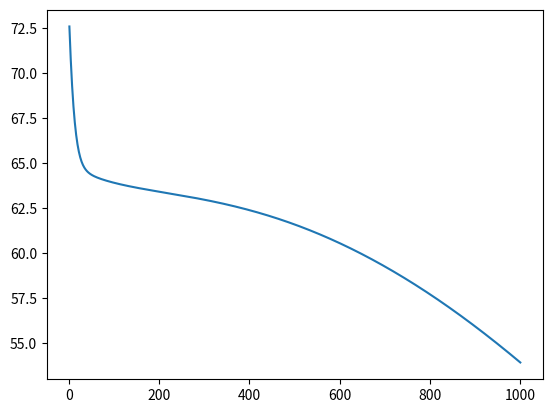

Write Python code to recreate this figure.
# For learning a circular pattern we think having 
### 2 features -> hidden layer with 4 neurons -> output 
# is sufficient

# We have an input of 2 entries ---> we have a 4 x 2 weight matrix + 4 biases
## Now we see z = x . w + b (summed inputs) 
## and then a = activation_function(z)
### Now a becomes the new x for the next iterative step towards the output

### x will always be n x <number of features>
### w will always be <number of features> x <neurons in layer>
### b wil always be <number of neurons> x 1

# Loss function : L(x) = cross-entropy for binary probability : highest loss when 100% sure of opposite class

# Imports
import numpy as np
import matplotlib.pyplot as plt

# get data (syn3 from example dataset notebook)
def get_data(N):
    """ data(samples, features)"""
    data = np.empty(shape=(N,2), dtype = np.float32)  
    tar = np.empty(shape=(N,), dtype = np.float32) 
    N1 = int(2*N/3)
    
    # disk
    teta_d = np.random.uniform(0, 2*np.pi, N1)
    inner, outer = 3, 5
    r2 = np.sqrt(np.random.uniform(inner**2, outer**2, N1))
    data[:N1,0],data[:N1,1] = r2*np.cos(teta_d), r2*np.sin(teta_d)
        
    #circle
    teta_c = np.random.uniform(0, 2*np.pi, N-N1)
    inner, outer = 0, 2
    r2 = np.sqrt(np.random.uniform(inner**2, outer**2, N-N1))
    data[N1:,0],data[N1:,1] = r2*np.cos(teta_c), r2*np.sin(teta_c)
    

    tar[:N1] = np.ones(shape=(N1,))
    tar[N1:] = np.zeros(shape=(N-N1,))
    
    return data, tar

sigmoid = lambda x: 1 / (1 + np.exp(-x))
sigmoid_der = lambda x: sigmoid(x) * (1 - sigmoid(x))
nll = lambda yhat, y: -(((y.T @ np.log(yhat))) + ((1-y).T @ np.log(1-yhat)))

def forward(x, wh, bh, wo, bo):
    # Pass to hidden layer
    zh = x @ wh + bh
    ah = sigmoid(zh)

    # Pass to output layer
    zo = ah @ wo + bo
    ao = sigmoid(zo)

    return zh, ah, zo, ao

def backward(x, y, wh, bh, wo, bo, lr = 10e-4):
    y = y.reshape(-1,1)
    # compute loss
    zh, ah, zo, ao = forward(x, wh, bh, wo, bo)

    # Output layer derivatives
    dl_dzo = ao - y # Loss derivative with respect to zo 
    dzo_dwo = ah

    dl_dwo = dzo_dwo.T @ dl_dzo # Relevant weight gradients
    dl_dbo = dl_dzo.sum(axis=0).reshape(1,-1) # Relevant bias gradient

    # Hidden layer derivatives
    dzo_dah = wo
    dl_dah = dl_dzo @ dzo_dah.T
    dah_dzh = sigmoid_der(zh)
    dl_dzh = dl_dah * dah_dzh
    dzh_dwh = x

    dl_dwh = dzh_dwh.T @ dl_dzh # Relevant weight gradients
    dl_dbh = dl_dzh.sum(axis=0).reshape(1,-1) # Relevant bias gradient

    # Updating weights and biases
    wh -= lr * dl_dwh
    bh -= lr * dl_dbh

    wo -= lr * dl_dwo
    bo -= lr * dl_dbo

    return wh, bh, wo, bo

def main():
    x, y = get_data(100)

    # Implementing Neural Network
    ## Initialise weights and biases nn - first hidden then output
    wh = np.random.random((2,4))
    bh = np.random.random((1,4))

    wo = np.random.random((4,1))
    bo = np.random.random((1,1))

    w = [wh, wo]
    b = [bh, bo]

    # Forward pass - prediction
    zh, ah, zo, ao = forward(x, wh, bh, wo, bo) # output ao (the prediction output) is n x 1

    # Training with Gradient Descent
    losses = [] 

    for epoch in range(1000):
        # compute gradients for loss with respect to all parameters
        # Update all weighte by rule w := w - lr * dl
        wh, bh, wo, bo = backward(x, y, wh, bh, wo, bo)
        loss = nll(forward(x, wh, bh, wo, bo)[3], y)[0]
        losses.append(loss)
        print(f' Epoch: {epoch + 1} \t Loss: {round(loss,4)} \t Accuracy:')
    
    plt.plot(range(1,1001), losses)
    plt.show()

if __name__ == '__main__':
    main()